Dataset: clarifier (GitHub, janes1234/Skripsie). Classes: dysfunctional, empty, functional, scum.

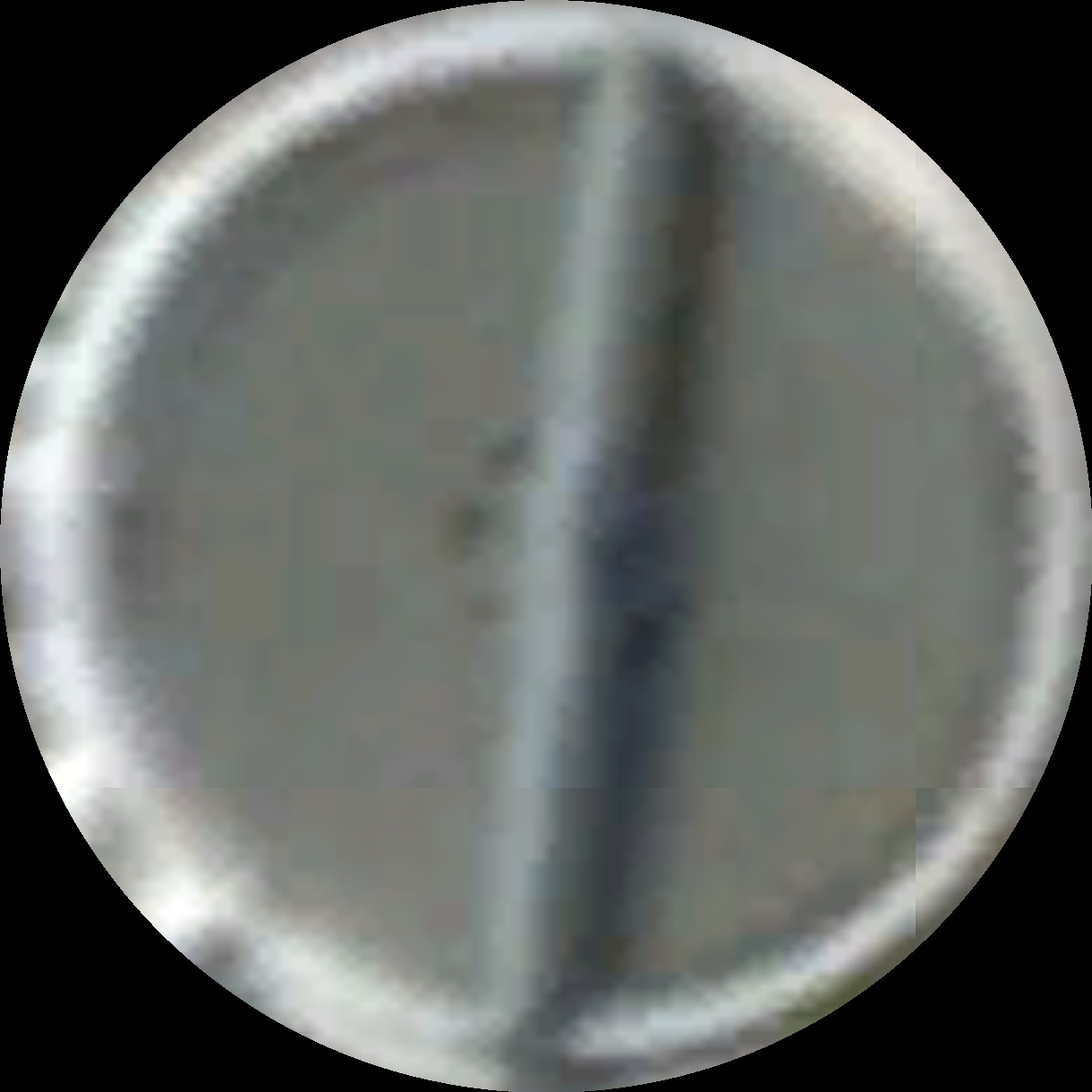
Label: functional

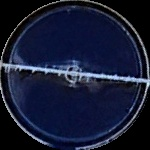
Label: scum

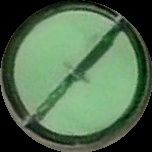
Label: dysfunctional

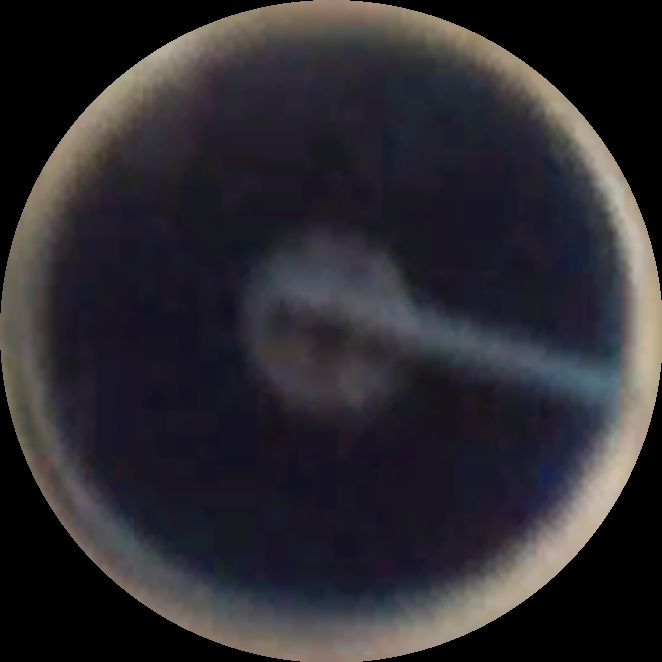
Label: functional

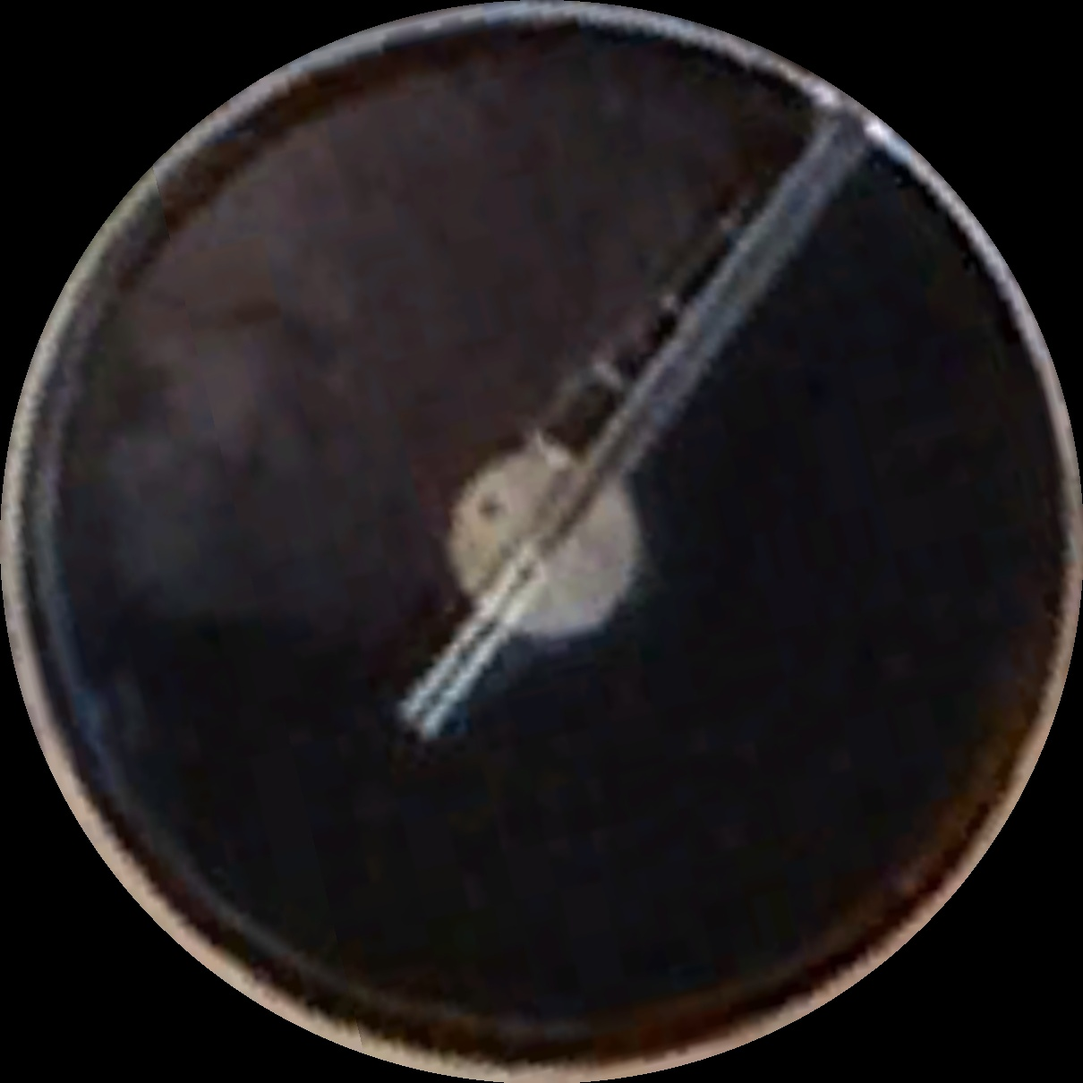
Label: scum

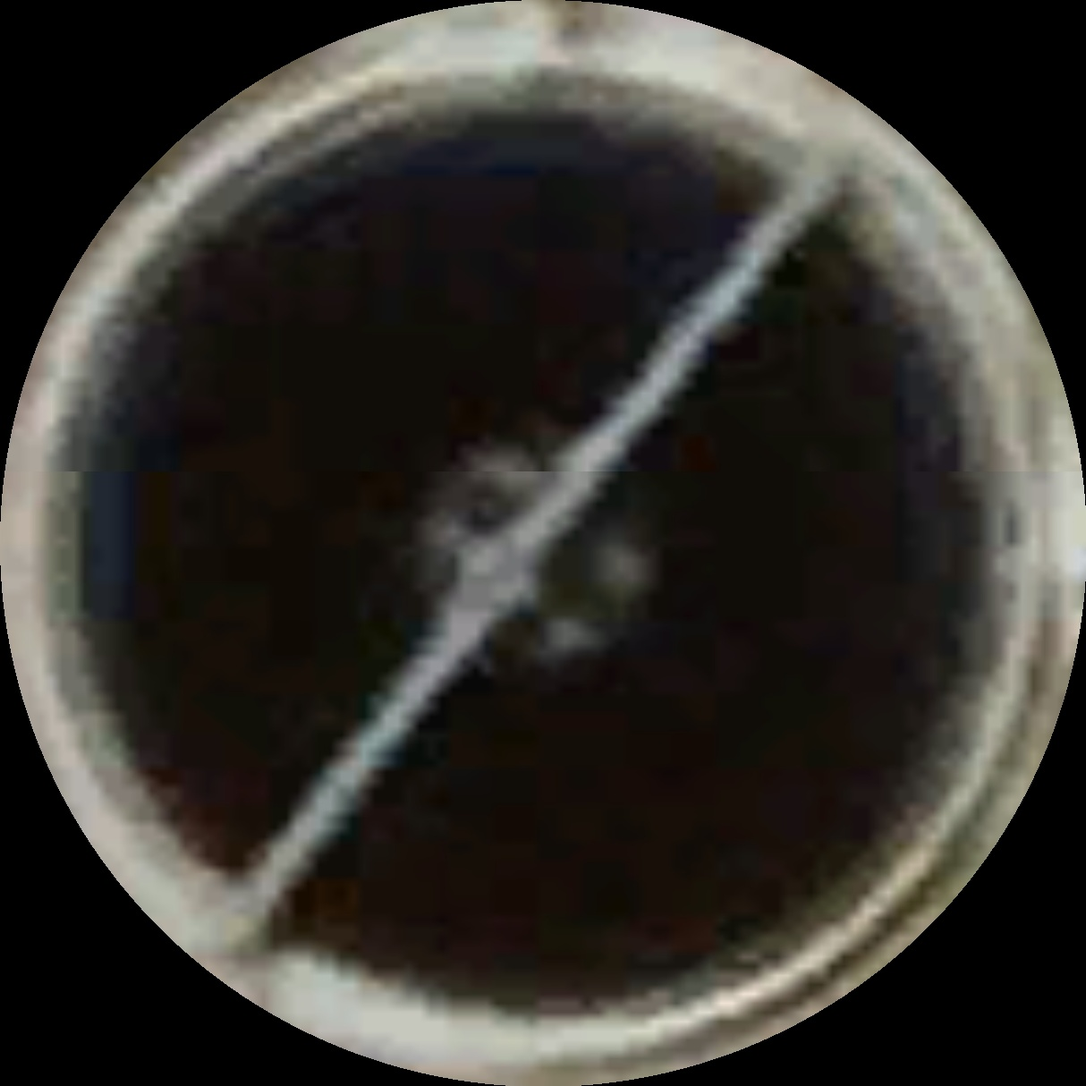
Label: functional
